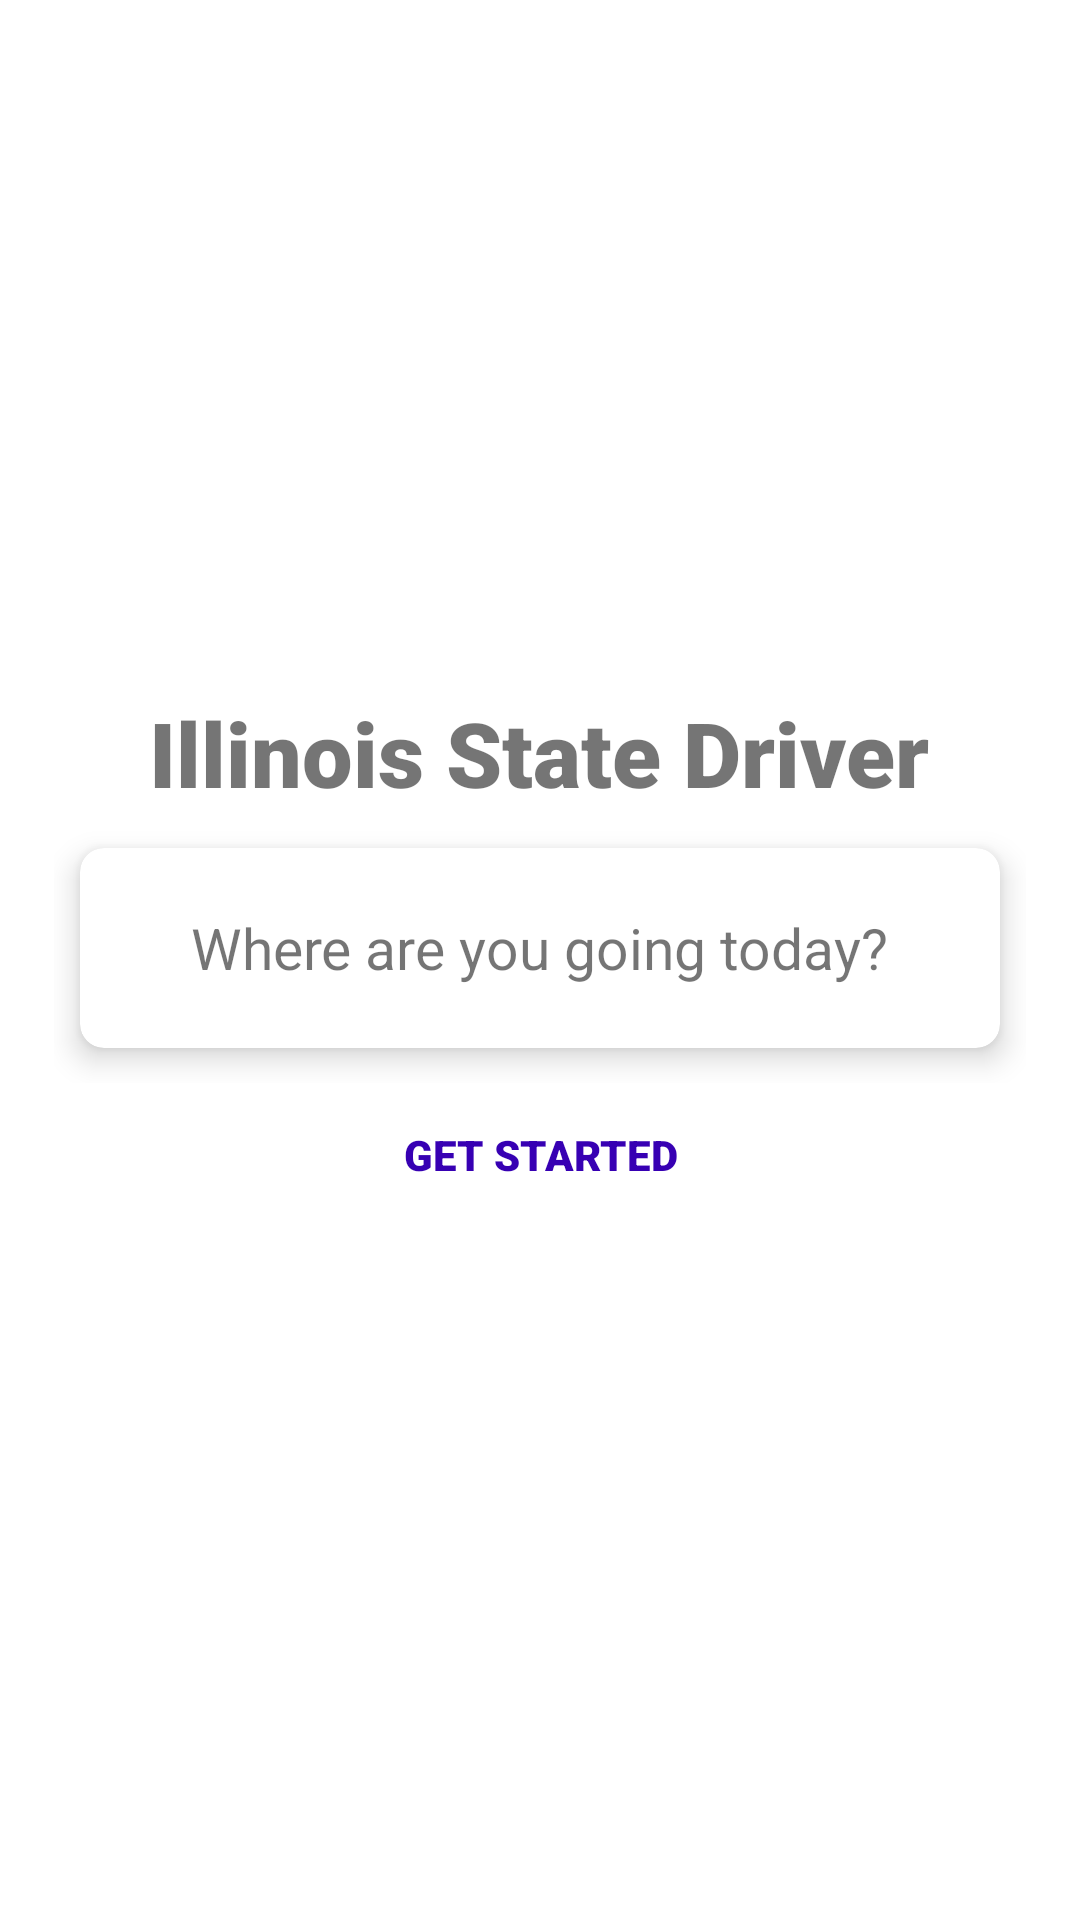

Layout XML and referenced resources for this Android screen:
<!-- AndroidManifest.xml: application theme Theme.CS425_Project -->
<!-- res/layout/activity_main.xml -->
<?xml version="1.0" encoding="utf-8"?>
<LinearLayout xmlns:android="http://schemas.android.com/apk/res/android"

    xmlns:tools="http://schemas.android.com/tools"
    android:layout_width="match_parent"
    android:layout_height="match_parent"
    xmlns:app="http://schemas.android.com/apk/res-auto"
    android:orientation="vertical"
    android:gravity="center"
    android:padding="18dp"
    tools:context=".MainActivity">

    <TextView
        android:id="@+id/title"
        android:layout_width="wrap_content"
        android:layout_height="wrap_content"
        android:fontFamily="sans-serif-black"
        android:text="@string/Illinois"
        android:textSize="30sp" />

    <RelativeLayout
        android:id="@+id/relativeLayout"
        android:gravity="center"
        android:layout_width="match_parent"
        android:layout_height="wrap_content">

        <androidx.cardview.widget.CardView
        app:cardElevation="6dp"
        app:cardUseCompatPadding="true"
        app:cardCornerRadius="8dp"
        android:layout_width="match_parent"
        android:layout_height="90dp">

            <TextView
            android:id="@+id/gratefulText"
            android:layout_gravity="center"
            android:text="@string/greateful_text"
            android:textSize="19sp"
            android:layout_width="wrap_content"
            android:layout_height="wrap_content"/>
        </androidx.cardview.widget.CardView>
    </RelativeLayout>

    <Button
        android:id="@+id/startButton"
        android:layout_width="match_parent"
        android:layout_height="wrap_content"
        android:background="@android:color/transparent"
        android:fontFamily="sans-serif-black"
        android:text="@string/get_strated_text"
        android:textStyle="bold"
        android:textColor="@color/purple_700" />




</LinearLayout>
<!-- resources referenced by this layout -->
<resources>
  <string name="Illinois">Illinois State Driver</string>
  <string name="get_strated_text">GET STARTED</string>
  <string name="greateful_text">Where are you going today?</string>
  <style name="Theme.CS425_Project" parent="Theme.MaterialComponents.DayNight.DarkActionBar">
          
          <item name="colorPrimary">@color/purple_500</item>
          <item name="colorPrimaryVariant">@color/purple_700</item>
          <item name="colorOnPrimary">@color/white</item>
          
          <item name="colorSecondary">@color/teal_200</item>
          <item name="colorSecondaryVariant">@color/teal_700</item>
          <item name="colorOnSecondary">@color/black</item>
          
          <item name="android:statusBarColor" tools:targetApi="l">?attr/colorPrimaryVariant</item>
          
      </style>
  <!-- not gathered from this repository: default colours our renderer supplied (Android Studio template values) -->
  <color name="purple_500">#FF6200EE</color>
  <color name="purple_700">#FF3700B3</color>
  <color name="teal_200">#FF03DAC5</color>
  <color name="teal_700">#FF018786</color>
  <color name="black">#FF000000</color>
  <color name="white">#FFFFFFFF</color>
</resources>
